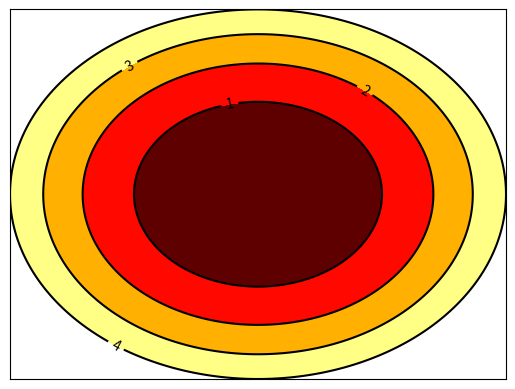

Python code for this plot:
import matplotlib.pyplot as plt
import numpy as np

# 定义等高线高度函数
def f(x, y):
    return ( x ** 2 + y ** 2)

#l表示半径长，格式为list
def draw(l, max_r):
    # 数据数目
    n = 256
    # 定义x, y
    x = np.linspace(-max_r, max_r, n)
    y = np.linspace(-max_r, max_r, n)
    # for r in l:
    #     zl.append(f(r,r))
    # 生成网格数据
    X, Y = np.meshgrid(x, y)
    # 填充等高线的颜色, tc为了使最小的圆内部也有颜色
    tc = l
    tc.insert(0,0)
    plt.contourf(X, Y, f(X, Y), tc , alpha = 1.0, cmap = plt.cm.hot)
    # 绘制等高线
    C = plt.contour(X, Y, f(X, Y),tc , colors = 'black', linewidth = 2.0)
    
    # 绘制等高线数据
    plt.clabel(C, inline = True, fontsize = 10)

    # 去除坐标轴
    plt.xticks(())
    plt.yticks(())
    plt.show()

draw([1,2,3,4],2)
